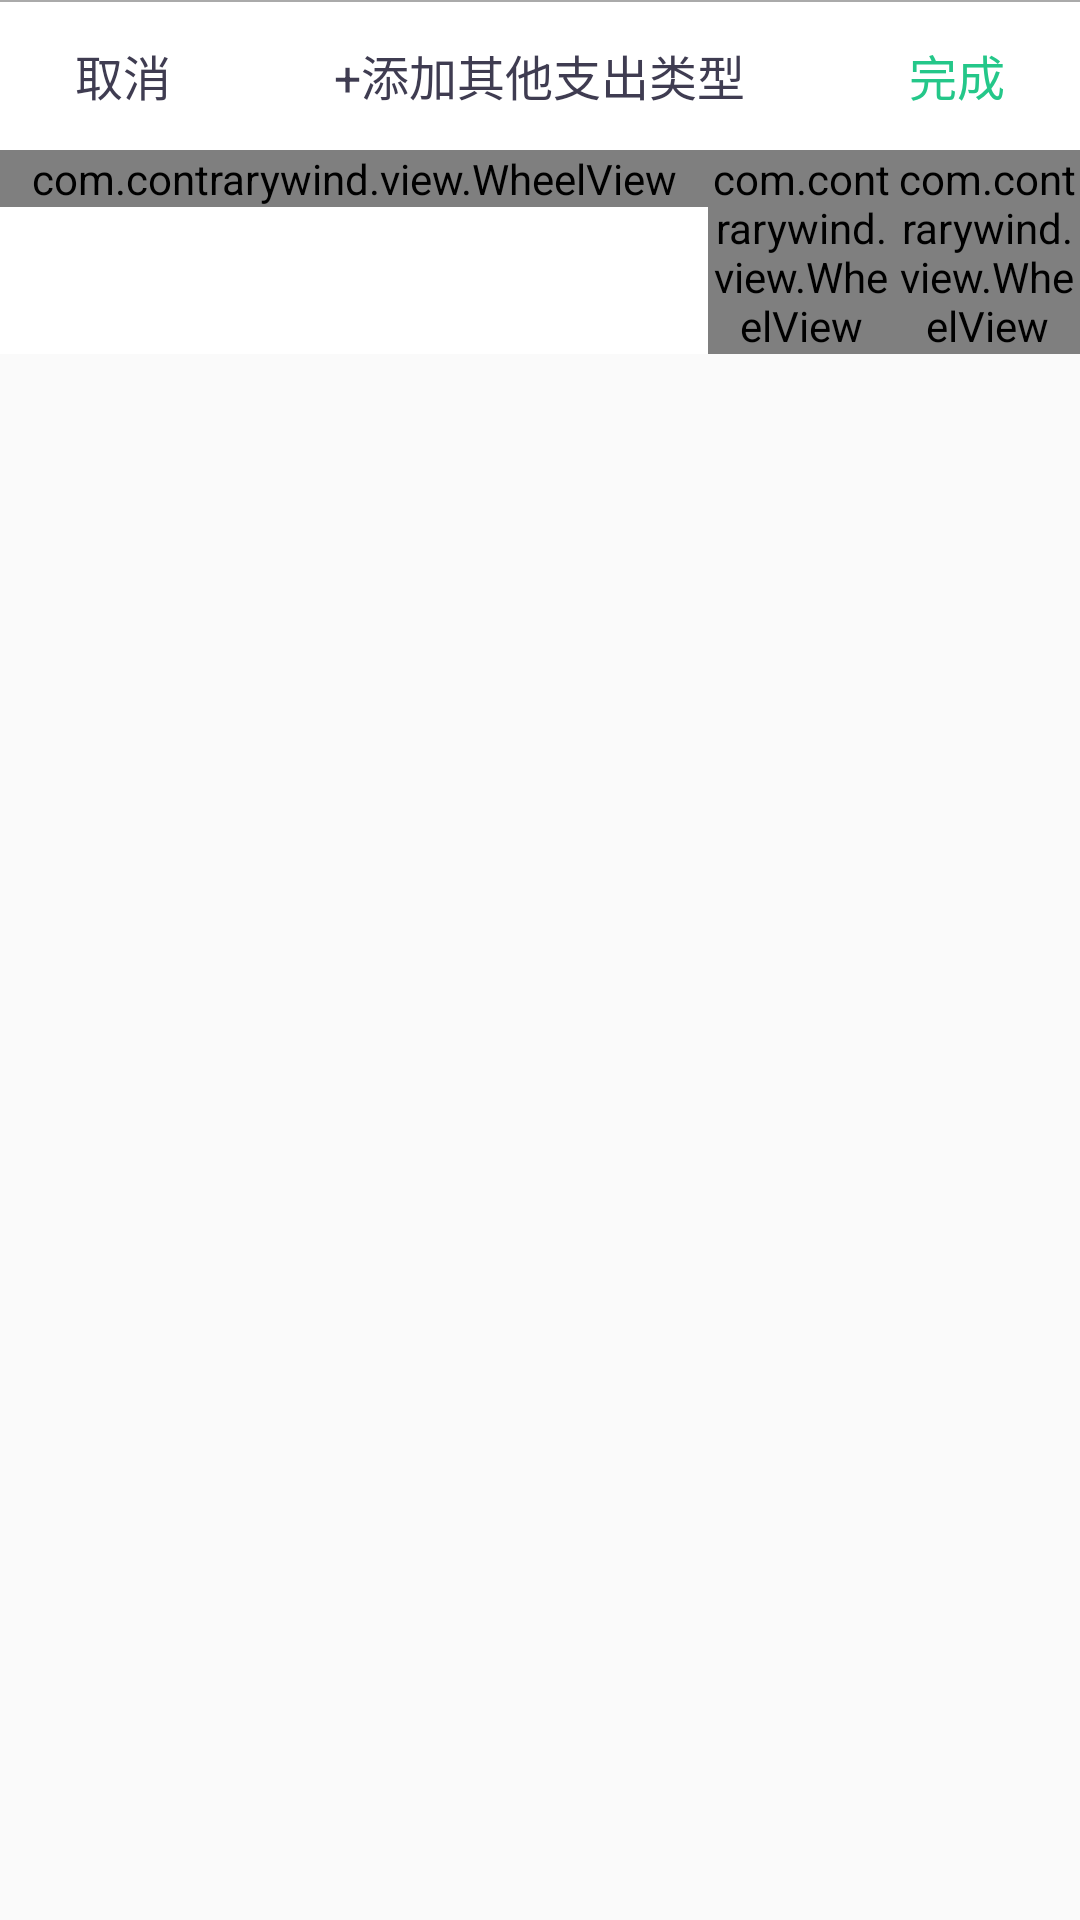

Here is an Android app screen rendered from its layout file. Give the layout XML and the strings, colors and styles it references.
<!-- AndroidManifest.xml: application theme AppTheme -->
<!-- res/layout/pickerview_other_options.xml -->
<?xml version="1.0" encoding="utf-8"?>
<LinearLayout xmlns:android="http://schemas.android.com/apk/res/android"
              android:layout_width="wrap_content"
              android:layout_height="wrap_content"
              xmlns:tools="http://schemas.android.com/tools"
              android:orientation="vertical">

    <RelativeLayout
        android:layout_width="match_parent"
        android:layout_height="50dp"
        android:background="@color/colorTextWhite">

        <View
            android:layout_width="match_parent"
            android:layout_height="0.5dp"
            android:background="#aaa" />

        <TextView
            android:id="@+id/tv_cancel"
            android:layout_width="wrap_content"
            android:layout_height="wrap_content"
            android:layout_centerVertical="true"
            android:layout_marginLeft="17dp"
            android:padding="8dp"
            android:text="取消"
            android:textColor="@color/colorPrimary"
            android:textSize="@dimen/picker_view_text_size" />

        <TextView
            android:id="@+id/tv_add_goods"
            android:layout_width="wrap_content"
            android:layout_height="wrap_content"
            android:layout_centerInParent="true"
            android:padding="8dp"
            android:text="+添加其他支出类型"
            android:textColor="@color/colorPrimary"
            android:textSize="@dimen/picker_view_text_size" />

        <TextView
            android:id="@+id/tv_finish"
            android:layout_width="wrap_content"
            android:layout_height="wrap_content"
            android:layout_alignParentRight="true"
            android:layout_centerVertical="true"
            android:layout_marginRight="17dp"
            android:padding="8dp"
            android:text="完成"
            android:textColor="@color/colorGreen"
            android:textSize="@dimen/picker_view_text_size" />

    </RelativeLayout>

    
    <LinearLayout
        android:id="@+id/optionspicker"
        android:layout_width="fill_parent"
        android:layout_height="wrap_content"
        android:background="@android:color/white"
        android:orientation="horizontal">

        <com.contrarywind.view.WheelView
            android:id="@+id/options1"
            android:layout_width="match_parent"
            android:layout_height="wrap_content"
            android:layout_weight="0.5" />

        <com.contrarywind.view.WheelView
            android:id="@+id/options2"
            android:layout_width="match_parent"
            android:layout_height="wrap_content"
            android:layout_weight="1.2" />

        <com.contrarywind.view.WheelView
            android:id="@+id/options3"
            android:layout_width="match_parent"
            android:layout_height="wrap_content"
            android:layout_weight="1.2" />
    </LinearLayout>



</LinearLayout>
<!-- resources referenced by this layout -->
<resources>
  <color name="colorGreen">#24c789</color>
  <color name="colorPrimary">#3f3c51</color>
  <color name="colorTextWhite">#fff</color>
  <dimen name="picker_view_text_size">16sp</dimen>
  <style name="AppTheme" parent="Theme.AppCompat.Light.NoActionBar">
          
          <item name="colorPrimary">@color/colorPrimary</item>
          <item name="colorPrimaryDark">@color/colorPrimaryDark</item>
          <item name="colorAccent">@color/colorAccent</item>
          <item name="vpiIconPageIndicatorStyle">@style/Widget.IconPageIndicator</item>
          <item name="vpiTabPageIndicatorStyle">@style/Widget.TabPageIndicator</item>
      </style>
  <color name="colorPrimaryDark">#3f3c51</color>
  <color name="colorAccent">#3f3c51</color>
</resources>
